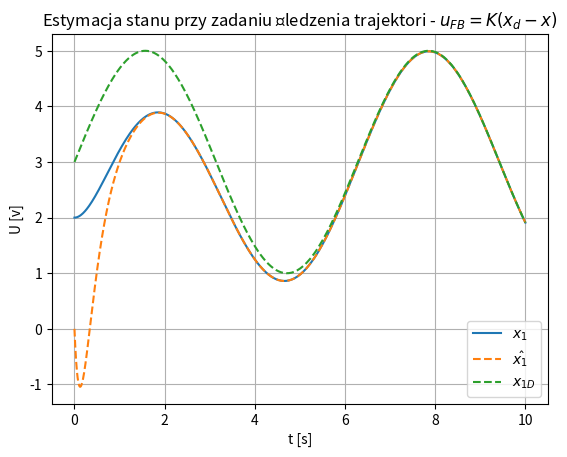

This figure's Python source:
import numpy as np
import matplotlib.pyplot as plt
from scipy.integrate import solve_ivp

r = 5
l = 0.1
c = 0.01
Vin = 8

A = np.array([[0,1], [-1/(c*l), -1/(c*r)]])
B = np.array([[0], [Vin/(c*l)]])
C = np.array([[1, 0]])

w = 5
l1 = 2*w - 1/(c*r)
l2 = w**2 - 2*w/(c*r) + 1/(c**2*r**2) - 1/(c*l)
L = np.array([[l1], [l2]])

def generator(t):
    vd = 3 + 2*np.sin(t)
    vdD = 2*np.cos(t)
    vdDD = -2*np.sin(t)
    return [vd, vdD, vdDD]

def deg1(t, X):
    x = X[0:2]
    xe = X[2:4]

    [vd, vdD, vdDD] = generator(t)
    xd = np.array([vd, vdD]).T

    e = xd - x
    ufb = K @ e
    uff = (r*vd + l*vdD + c*l*r*vdDD) / (r*Vin)
    u = ufb + uff

    dx = A @ x + B[:, 0] * u

    y = C@x
    dxe = A @ xe + B[:, 0] * u + L @ (y - C @ xe)

    return np.concatenate((dx, dxe))

wc = 1
k1 = (c*l*wc**2 - 1) / Vin
k2 = (c*l/Vin) * (2*wc - 1/(c*r))
K = np.array([k1, k2])
res = solve_ivp(deg1, [0,10], [2,0,0,0], rtol=1e-10, atol=1e-10)

zadana = np.zeros_like(res.t)
zadana = [generator(t)[0] for t in res.t]
zadanaD = np.zeros_like(res.t)
zadanaD = [generator(t)[1] for t in res.t]

plt.figure()
plt.title("Estymacja stanu przy zadaniu śledzenia trajektori - $u_{FB}=K(x_d-x)$")
plt.xlabel("t [s]")
plt.ylabel("U [v]")
plt.grid()
plt.plot(res.t, res.y[0], label="$x_1$")
#plt.plot(res.t, res.y[1], label="$x_2$")

plt.plot(res.t, res.y[2], "--", label="$\hat{x_1}$")
#plt.plot(res.t, res.y[3], label="$\hat{x_2}$")

plt.plot(res.t, zadana, "--", label="$x_{1D}$")
#plt.plot(res.t, zadanaD, "--", label="$x_{2D}$")

plt.legend()
plt.show()
